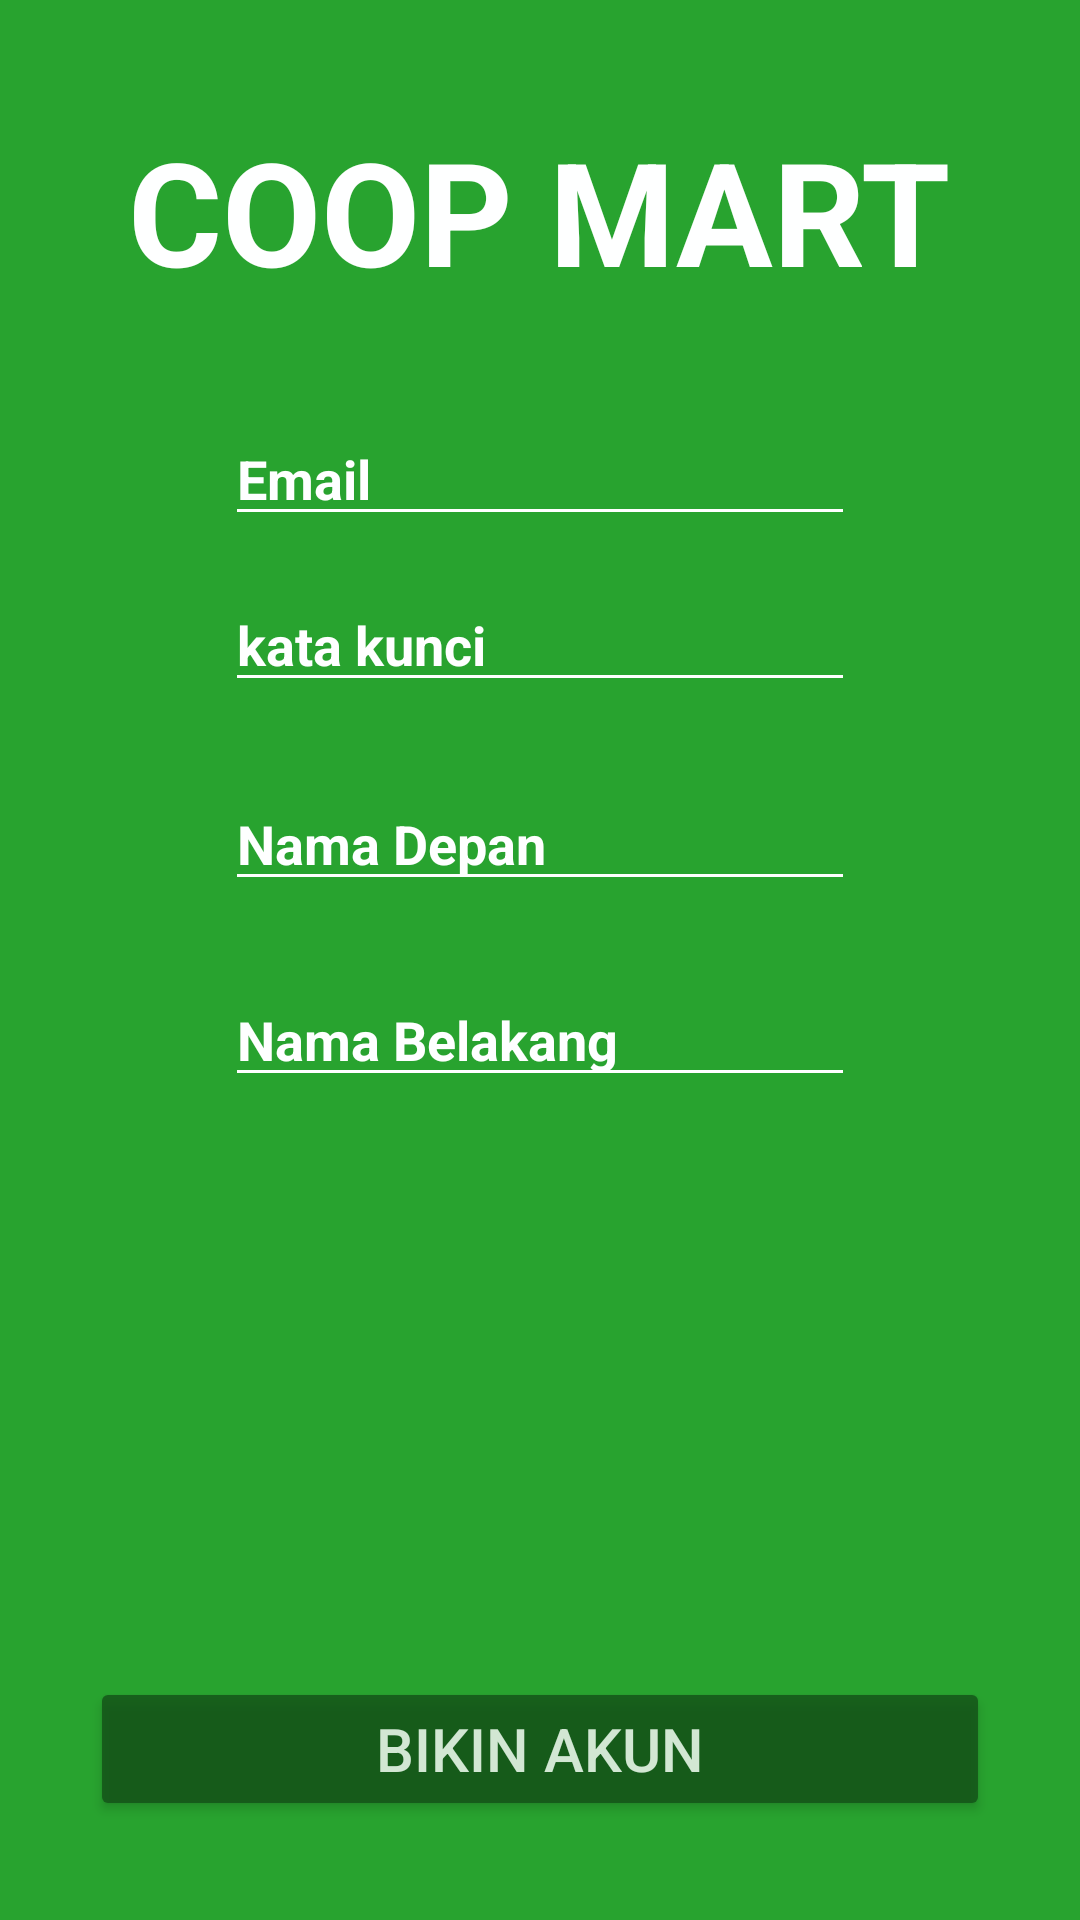

Produce the Android XML layout that renders to this screen, including the resource entries it uses.
<!-- AndroidManifest.xml: activity theme AppTheme.NoActionBar -->
<!-- res/layout/activity_signin.xml -->
<?xml version="1.0" encoding="utf-8"?>
<RelativeLayout xmlns:android="http://schemas.android.com/apk/res/android"
    xmlns:app="http://schemas.android.com/apk/res-auto"
    xmlns:tools="http://schemas.android.com/tools"
    android:layout_width="match_parent"
    android:layout_height="match_parent"
    android:background="@color/colorPrimary"
    tools:context="coopmart.com.coopmart.SigninActivity">

    <TextView
        android:id="@+id/coopmart_label"
        android:layout_width="wrap_content"
        android:layout_height="wrap_content"
        android:layout_marginTop="38dp"
        android:text="COOP MART"
        android:textAlignment="center"
        android:textColor="#FEFFFF"
        android:textSize="48dp"
        android:textStyle="bold"
        android:visibility="visible"
        android:layout_alignParentTop="true"
        android:layout_centerHorizontal="true" />

    <EditText
        android:id="@+id/email_textfield"
        android:layout_width="wrap_content"
        android:layout_height="wrap_content"
        android:layout_marginTop="35dp"
        android:ems="10"
        android:inputType="textEmailAddress"
        android:text="Email"
        android:backgroundTint="@android:color/white"
        android:textColor="#FEFFFF"
        android:textStyle="bold"
        android:visibility="visible"
        android:layout_below="@+id/coopmart_label"
        android:layout_centerHorizontal="true" />

    <EditText
        android:id="@+id/katakunci_textfield"
        android:layout_width="wrap_content"
        android:layout_height="wrap_content"
        android:ems="10"
        android:inputType="textVisiblePassword"
        android:text="kata kunci"
        android:backgroundTint="@android:color/white"
        android:textColor="#FEFFFF"
        android:textStyle="bold"
        android:visibility="visible"
        android:layout_marginTop="14dp"
        android:layout_below="@+id/email_textfield"
        android:layout_alignLeft="@+id/email_textfield"
        android:layout_alignStart="@+id/email_textfield" />

    <EditText
        android:id="@+id/nama_depan_textfield"
        android:layout_width="wrap_content"
        android:layout_height="wrap_content"
        android:layout_marginTop="25dp"
        android:ems="10"
        android:inputType="textPersonName"
        android:text="Nama Depan"
        android:backgroundTint="@android:color/white"
        android:textColor="#FEFFFF"
        android:textStyle="bold"
        android:visibility="visible"
        android:layout_below="@+id/katakunci_textfield"
        android:layout_alignLeft="@+id/katakunci_textfield"
        android:layout_alignStart="@+id/katakunci_textfield" />

    <EditText
        android:id="@+id/nama_belakang_textfield"
        android:layout_width="wrap_content"
        android:layout_height="wrap_content"
        android:layout_marginTop="24dp"
        android:ems="10"
        android:inputType="textPersonName"
        android:text="Nama Belakang"
        android:backgroundTint="@android:color/white"
        android:textColor="#FEFFFF"
        android:textStyle="bold"
        android:visibility="visible"
        android:layout_below="@+id/nama_depan_textfield"
        android:layout_alignLeft="@+id/nama_depan_textfield"
        android:layout_alignStart="@+id/nama_depan_textfield" />

    <Button
        android:id="@+id/bikin_akun_button"
        style="@style/Widget.AppCompat.Button.Colored"
        android:layout_width="300dp"
        android:layout_height="wrap_content"
        android:text="bikin akun"
        android:textAlignment="center"
        android:textSize="20sp"
        android:layout_marginBottom="33dp"
        android:alpha="0.80"
        android:layout_alignParentBottom="true"
        android:layout_centerHorizontal="true" />

</RelativeLayout>
<!-- resources referenced by this layout -->
<resources>
  <color name="colorPrimary">#28A32F</color>
  <style name="AppTheme.NoActionBar">
          <item name="windowActionBar">false</item>
          <item name="windowNoTitle">true</item>
      </style>
</resources>
